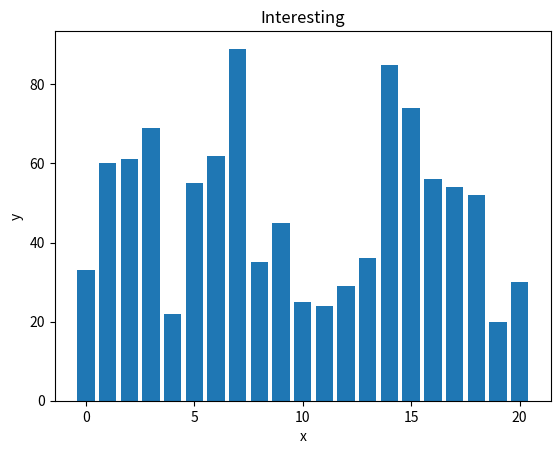

Reproduce this figure in Python.
import matplotlib.pyplot as plt

population_age = [33,60,61,69,22,55,62,89,35,45,25,24,29,36,85,74,56,54,52,20,30]
ids = [ x for x in range(len(population_age))]
plt.bar(ids,population_age)
plt.xlabel("x")
plt.ylabel("y")
plt.title("Interesting")

plt.show()